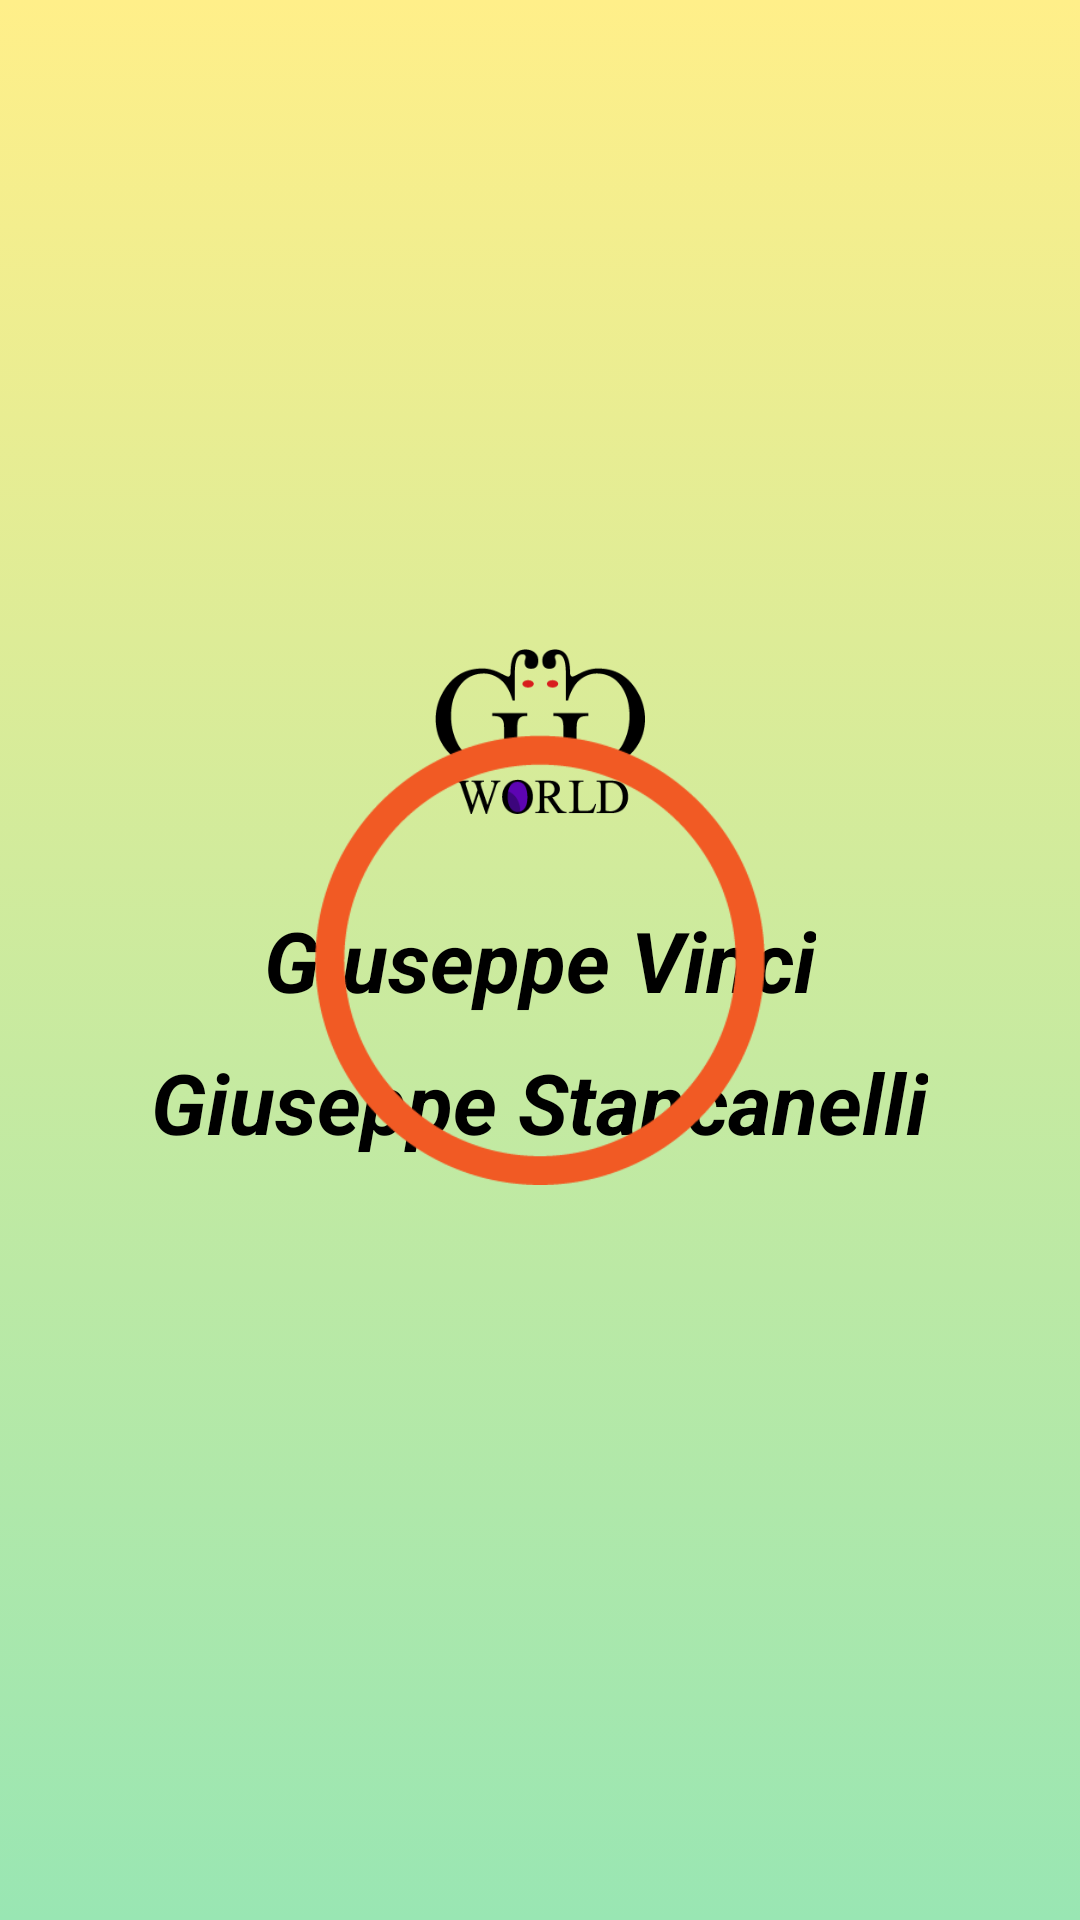

Layout XML and referenced resources for this Android screen:
<!-- AndroidManifest.xml: application theme Theme.AppCompat.NoActionBar -->
<!-- res/layout/activity_activityperprove.xml -->
<?xml version="1.0" encoding="utf-8"?>
<RelativeLayout xmlns:android="http://schemas.android.com/apk/res/android"

    android:layout_width="match_parent"
    android:layout_height="match_parent"
    android:background="@drawable/gradient3">

    <TextView
        android:id="@+id/vinci"
        android:layout_width="wrap_content"
        android:layout_height="wrap_content"
        android:layout_centerHorizontal="true"
        android:layout_marginTop="30dp"
        android:text="@string/giuseppe_vinci"
        android:layout_centerInParent="true"
        android:textColor="@color/black"
        android:textSize="28sp"
        android:textStyle="bold|italic" />

    <ImageView
        android:contentDescription="@string/giuseppe_vinci"
        android:id="@+id/logo"
        android:layout_width="70dp"
        android:layout_height="55dp"
        android:layout_above="@+id/vinci"
        android:layout_centerHorizontal="true"
        android:background="@drawable/instawhite" />
    <TextView
        android:id="@+id/stancanelli"
        android:layout_width="wrap_content"
        android:layout_height="wrap_content"
        android:layout_below="@+id/vinci"
        android:layout_centerHorizontal="true"
        android:layout_marginTop="10dp"
        android:text="@string/giuseppe_stancanelli"
        android:textColor="@color/black"
        android:textSize="28sp"
        android:textStyle="bold|italic" />


    <ImageView
        android:id="@+id/O"
        android:layout_width="150dp"
        android:layout_height="150dp"
        android:layout_centerInParent="true"
        android:contentDescription="@string/giuseppe_stancanelli"
        android:background="@drawable/osenzabordo" />



</RelativeLayout>
<!-- resources referenced by this layout -->
<resources>
  <color name="black">#FF000000</color>
  <!-- drawable gradient3 (drawable) -->
  <?xml version="1.0" encoding="utf-8"?>
  <selector xmlns:android="http://schemas.android.com/apk/res/android">
      <item>
          <shape>
              <gradient
                  android:angle="90"
                  android:startColor="#99e6b3"
                  android:endColor="#ffef89"/>
          </shape>
      </item>
  </selector>
  <!-- drawable instawhite: png bitmap (drawable, 6904 bytes) -->
  <!-- drawable osenzabordo: png bitmap (drawable, 7490 bytes) -->
  <string name="giuseppe_stancanelli" translatable="false">Giuseppe Stancanelli</string>
  <string name="giuseppe_vinci" translatable="false">Giuseppe Vinci</string>
</resources>
